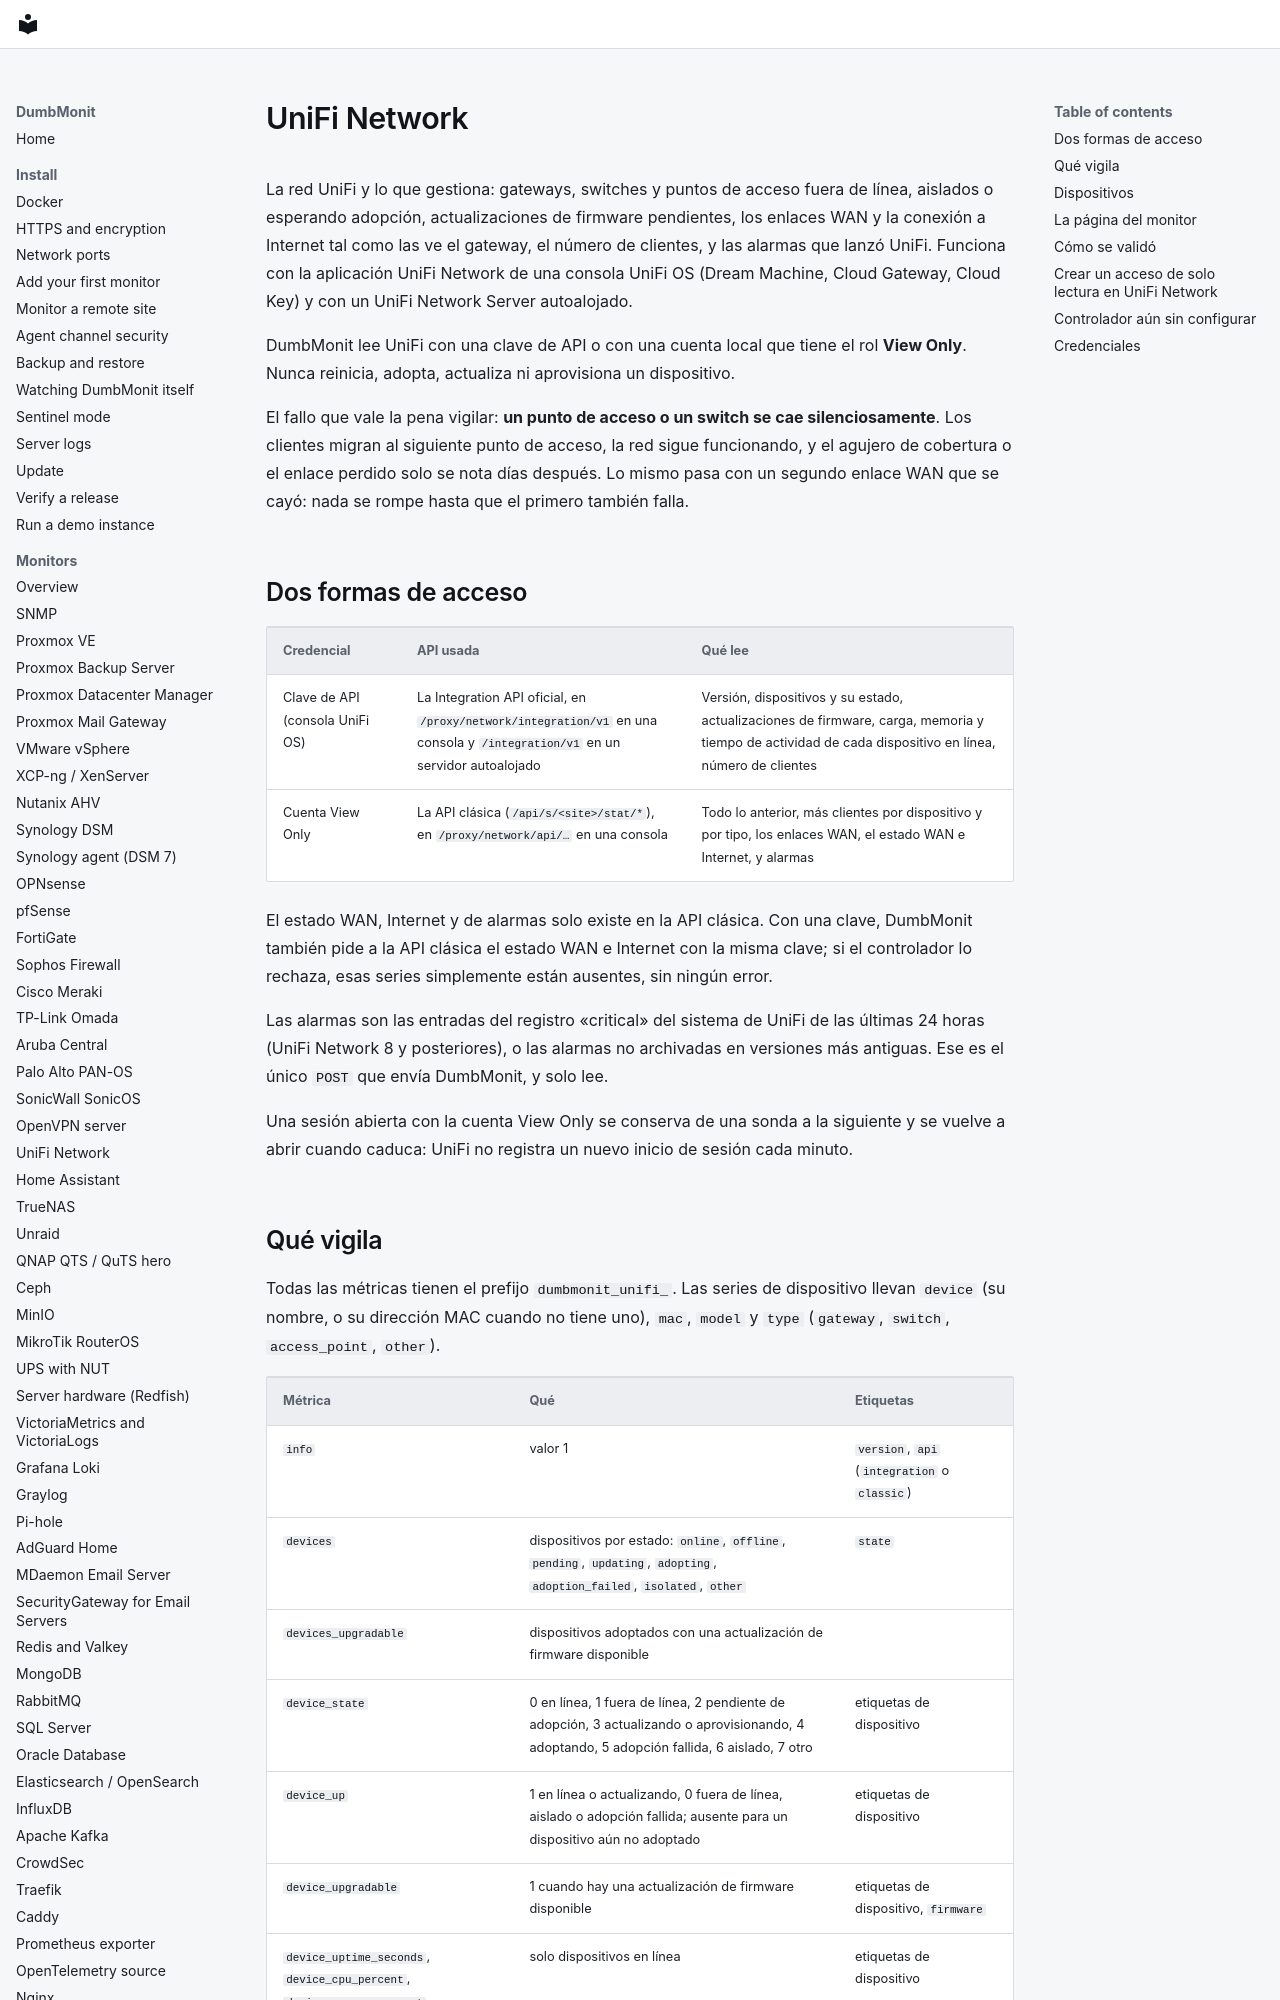

repository: laupernoe/dumbmonit · page: devices/unifi.es/index.html · generator: mkdocs

# UniFi Network

La red UniFi y lo que gestiona: gateways, switches y puntos de acceso
fuera de línea, aislados o esperando adopción, actualizaciones de
firmware pendientes, los enlaces WAN y la conexión a Internet tal como
las ve el gateway, el número de clientes, y las alarmas que lanzó
UniFi. Funciona con la aplicación UniFi Network de una consola UniFi OS
(Dream Machine, Cloud Gateway, Cloud Key) y con un UniFi Network Server
autoalojado.

DumbMonit lee UniFi con una clave de API o con una cuenta local que tiene
el rol **View Only**. Nunca reinicia, adopta, actualiza ni aprovisiona un
dispositivo.

El fallo que vale la pena vigilar: **un punto de acceso o un switch se
cae silenciosamente**. Los clientes migran al siguiente punto de acceso,
la red sigue funcionando, y el agujero de cobertura o el enlace perdido
solo se nota días después. Lo mismo pasa con un segundo enlace WAN que se
cayó: nada se rompe hasta que el primero también falla.

## Dos formas de acceso {#two-ways-in}

| Credencial | API usada | Qué lee |
|---|---|---|
| Clave de API (consola UniFi OS) | La Integration API oficial, en `/proxy/network/integration/v1` en una consola y `/integration/v1` en un servidor autoalojado | Versión, dispositivos y su estado, actualizaciones de firmware, carga, memoria y tiempo de actividad de cada dispositivo en línea, número de clientes |
| Cuenta View Only | La API clásica (`/api/s/<site>/stat/*`), en `/proxy/network/api/…` en una consola | Todo lo anterior, más clientes por dispositivo y por tipo, los enlaces WAN, el estado WAN e Internet, y alarmas |

El estado WAN, Internet y de alarmas solo existe en la API clásica. Con
una clave, DumbMonit también pide a la API clásica el estado WAN e
Internet con la misma clave; si el controlador lo rechaza, esas series
simplemente están ausentes, sin ningún error.

Las alarmas son las entradas del registro «critical» del sistema de
UniFi de las últimas 24 horas (UniFi Network 8 y posteriores), o las
alarmas no archivadas en versiones más antiguas. Ese es el único `POST`
que envía DumbMonit, y solo lee.

Una sesión abierta con la cuenta View Only se conserva de una sonda a la
siguiente y se vuelve a abrir cuando caduca: UniFi no registra un nuevo
inicio de sesión cada minuto.
